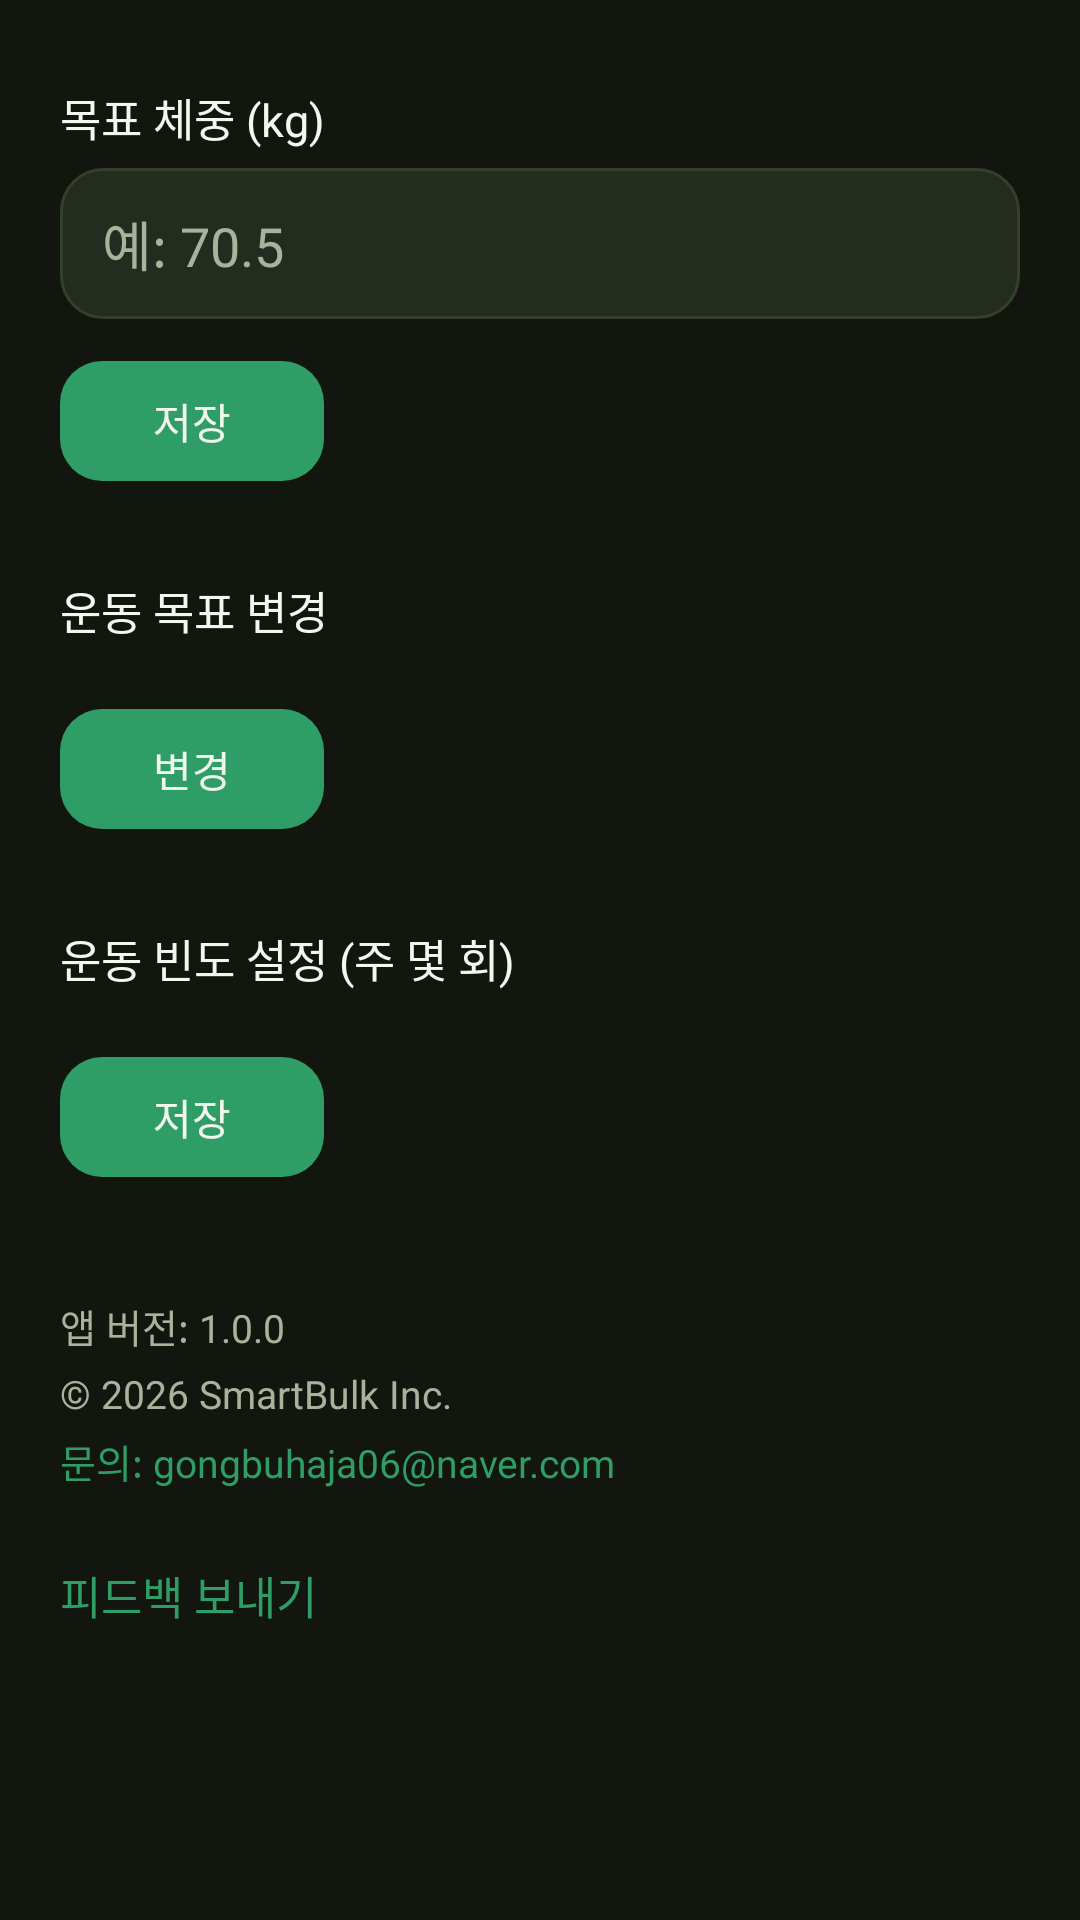

The Android layout XML behind this screen, and the referenced resources:
<!-- AndroidManifest.xml: application theme Theme.SmartBulk -->
<!-- res/layout/activity_settings.xml -->
<?xml version="1.0" encoding="utf-8"?>
<ScrollView xmlns:android="http://schemas.android.com/apk/res/android"
    android:layout_width="match_parent"
    android:layout_height="match_parent"
    android:background="@color/bg_base"
    android:padding="20dp">

    <LinearLayout
        android:layout_width="match_parent"
        android:layout_height="wrap_content"
        android:orientation="vertical">

        
        <TextView
            android:layout_width="wrap_content"
            android:layout_height="wrap_content"
            android:text="목표 체중 (kg)"
            android:textSize="15sp"
            android:textColor="@color/text_primary"
            android:layout_marginTop="8dp" />

        <EditText
            android:id="@+id/etGoalWeight"
            android:layout_width="match_parent"
            android:layout_height="wrap_content"
            android:inputType="numberDecimal"
            android:hint="예: 70.5"
            android:textColor="@color/text_primary"
            android:textColorHint="@color/text_secondary"
            android:background="@drawable/rounded_edittext"
            android:paddingStart="14dp"
            android:paddingEnd="14dp"
            android:paddingTop="12dp"
            android:paddingBottom="12dp"
            android:layout_marginTop="6dp" />

        <com.google.android.material.button.MaterialButton
            android:id="@+id/btnSaveWeight"
            style="@style/SmartBulk.Button"
            android:layout_width="wrap_content"
            android:layout_height="wrap_content"
            android:text="저장"
            android:layout_marginTop="10dp" />

        
        <TextView
            android:layout_width="wrap_content"
            android:layout_height="wrap_content"
            android:text="운동 목표 변경"
            android:textSize="15sp"
            android:textColor="@color/text_primary"
            android:layout_marginTop="28dp" />

        <Spinner
            android:id="@+id/spinnerExerciseGoal"
            android:layout_width="match_parent"
            android:layout_height="wrap_content"
            android:background="@drawable/rounded_edittext"
            android:paddingStart="14dp"
            android:paddingEnd="14dp"
            android:layout_marginTop="8dp" />

        <com.google.android.material.button.MaterialButton
            android:id="@+id/btnChangeGoal"
            style="@style/SmartBulk.Button"
            android:layout_width="wrap_content"
            android:layout_height="wrap_content"
            android:text="변경"
            android:layout_marginTop="10dp" />

        
        <TextView
            android:layout_width="wrap_content"
            android:layout_height="wrap_content"
            android:text="운동 빈도 설정 (주 몇 회)"
            android:textSize="15sp"
            android:textColor="@color/text_primary"
            android:layout_marginTop="28dp" />

        <Spinner
            android:id="@+id/spinnerWorkoutFrequency"
            android:layout_width="match_parent"
            android:layout_height="wrap_content"
            android:background="@drawable/rounded_edittext"
            android:paddingStart="14dp"
            android:paddingEnd="14dp"
            android:layout_marginTop="8dp" />

        <com.google.android.material.button.MaterialButton
            android:id="@+id/btnSaveFrequency"
            style="@style/SmartBulk.Button"
            android:layout_width="wrap_content"
            android:layout_height="wrap_content"
            android:text="저장"
            android:layout_marginTop="10dp" />

        
        <TextView
            android:id="@+id/tvAppVersion"
            android:layout_width="wrap_content"
            android:layout_height="wrap_content"
            android:text="앱 버전: 1.0.0"
            android:textColor="@color/text_secondary"
            android:textSize="13sp"
            android:layout_marginTop="36dp" />

        
        <TextView
            android:id="@+id/tvCopyright"
            android:layout_width="wrap_content"
            android:layout_height="wrap_content"
            android:text="© 2026 SmartBulk Inc."
            android:textColor="@color/text_secondary"
            android:textSize="13sp"
            android:layout_marginTop="4dp" />

        
        <TextView
            android:id="@+id/tvContact"
            android:layout_width="wrap_content"
            android:layout_height="wrap_content"
            android:text="문의: gongbuhaja06@naver.com"
            android:textColor="@color/accent"
            android:textSize="13sp"
            android:layout_marginTop="4dp" />

        
        <TextView
            android:layout_width="wrap_content"
            android:layout_height="wrap_content"
            android:text="피드백 보내기"
            android:textColor="@color/accent"
            android:textSize="15sp"
            android:layout_marginTop="24dp" />

    </LinearLayout>

</ScrollView>
<!-- resources referenced by this layout -->
<resources>
  <color name="accent">#2E9E66</color>
  <color name="bg_base">#12160F</color>
  <color name="text_primary">#F3F7EE</color>
  <color name="text_secondary">#A7B39B</color>
  <!-- drawable rounded_edittext (drawable) -->
  <?xml version="1.0" encoding="utf-8"?>
  <shape xmlns:android="http://schemas.android.com/apk/res/android"
      android:shape="rectangle">
      <solid android:color="@color/bg_surface_alt" />
      <corners android:radius="14dp" />
      <stroke android:width="1dp" android:color="@color/stroke_subtle" />
  </shape>
  <style name="SmartBulk.Button" parent="Widget.Material3.Button">
          <item name="backgroundTint">@color/accent</item>
          <item name="android:textColor">@color/on_accent</item>
          <item name="cornerRadius">14dp</item>
          <item name="android:textAllCaps">false</item>
          <item name="android:letterSpacing">0</item>
      </style>
  <color name="bg_surface_alt">#242C1F</color>
  <color name="stroke_subtle">#33402B</color>
  <color name="on_accent">#F3F7EE</color>
  <color name="accent_muted">#1E3226</color>
  <color name="accent_dark">#227A4F</color>
  <color name="bg_surface">#1B2117</color>
  <style name="SmartBulk.Toolbar" parent="Widget.Material3.Toolbar">
          <item name="titleTextColor">@color/text_primary</item>
          <item name="android:background">@color/bg_base</item>
          <item name="android:elevation">0dp</item>
      </style>
  <style name="SmartBulk.TextInputLayout" parent="Widget.Material3.TextInputLayout.OutlinedBox">
          <item name="boxStrokeColor">@color/accent</item>
          <item name="hintTextColor">@color/accent</item>
          <item name="android:textColorHint">@color/text_secondary</item>
          <item name="boxStrokeWidth">1dp</item>
          <item name="boxCornerRadiusTopStart">14dp</item>
          <item name="boxCornerRadiusTopEnd">14dp</item>
          <item name="boxCornerRadiusBottomStart">14dp</item>
          <item name="boxCornerRadiusBottomEnd">14dp</item>
      </style>
  <style name="SmartBulk.AlertDialog" parent="ThemeOverlay.Material3.MaterialAlertDialog">
          <item name="colorSurface">@color/bg_surface</item>
          <item name="colorOnSurface">@color/text_primary</item>
          <item name="colorPrimary">@color/accent</item>
          <item name="materialAlertDialogTitleTextStyle">@style/SmartBulk.AlertDialog.Title</item>
          <item name="shapeAppearanceOverlay">@style/SmartBulk.AlertDialog.Shape</item>
      </style>
  <style name="SmartBulk.AlertDialog.Title" parent="MaterialAlertDialog.Material3.Title.Text">
          <item name="android:textColor">@color/accent</item>
      </style>
  <style name="SmartBulk.AlertDialog.Shape" parent="">
          <item name="cornerSize">18dp</item>
      </style>
</resources>
